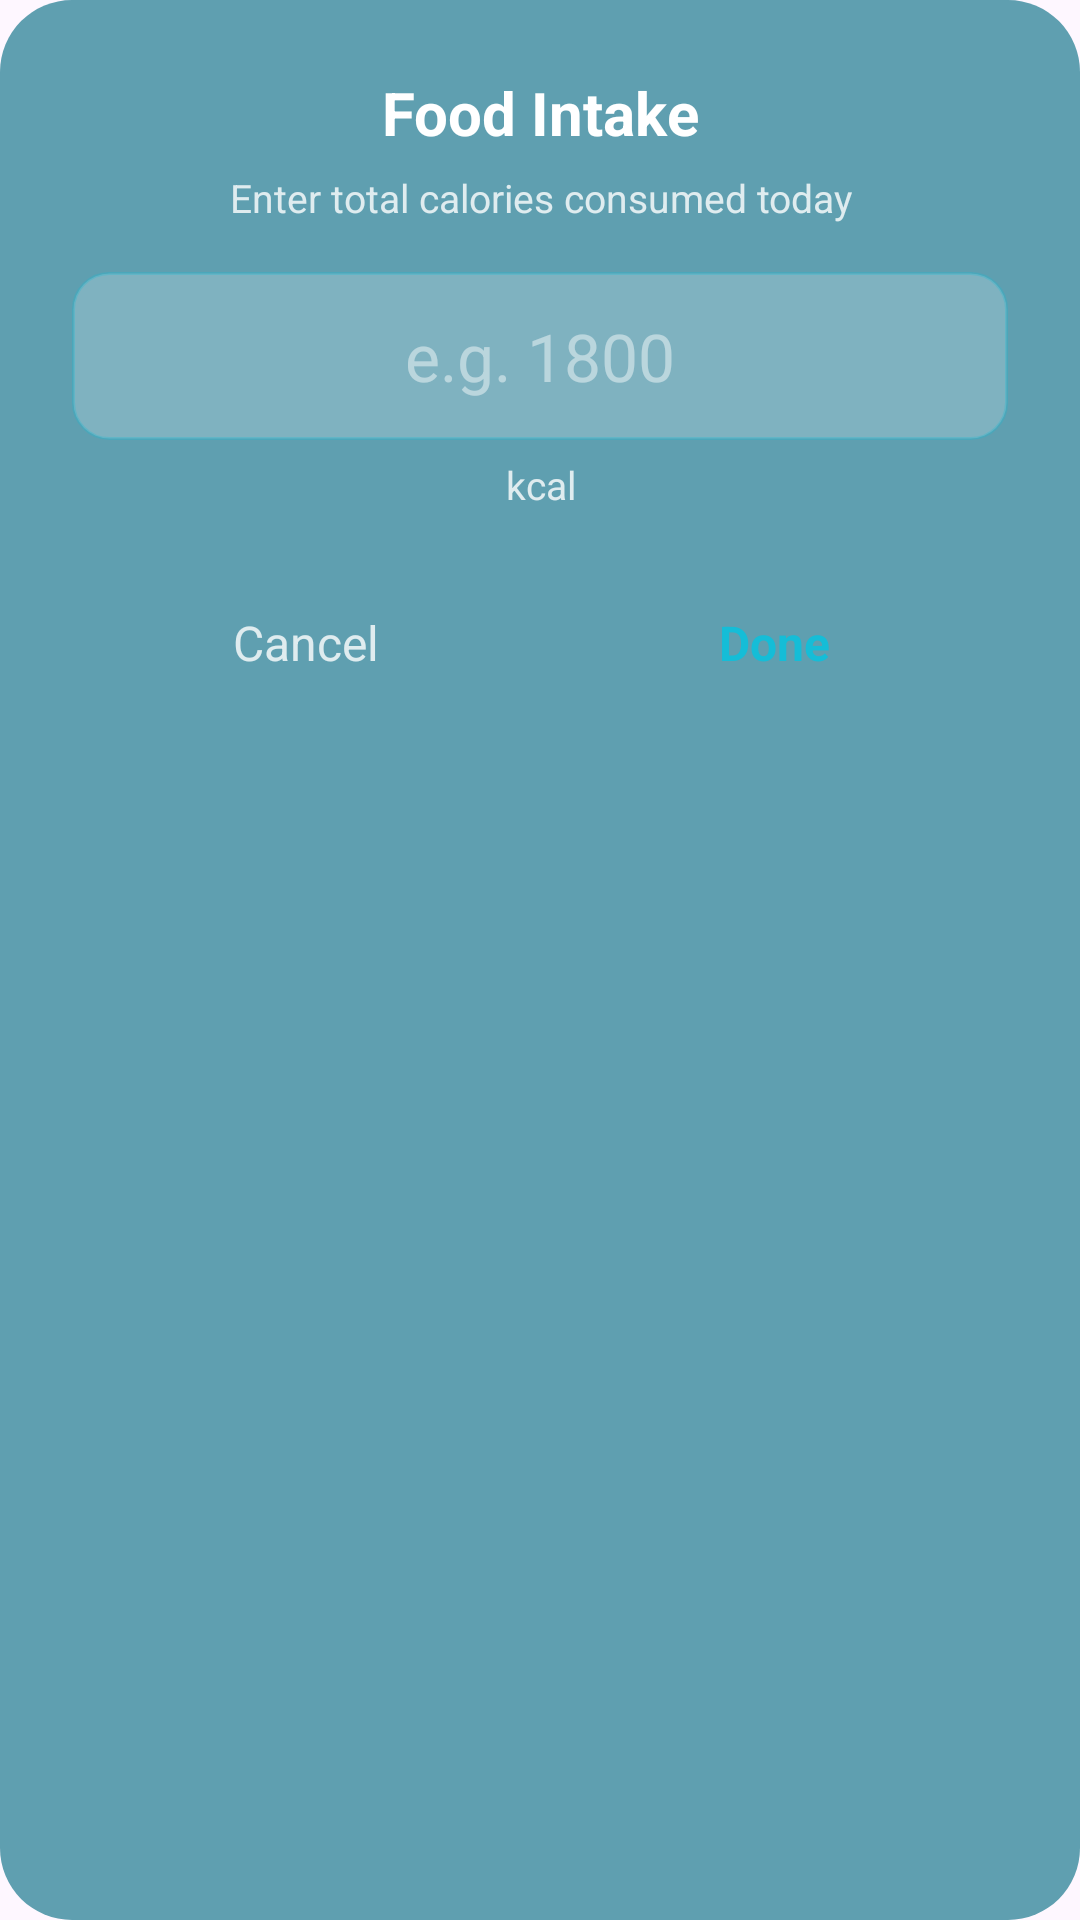

The Android layout XML behind this screen, and the referenced resources:
<!-- AndroidManifest.xml: application theme Theme.FitnessApp -->
<!-- res/layout/dialog_enter_food.xml -->
<?xml version="1.0" encoding="utf-8"?>
<LinearLayout xmlns:android="http://schemas.android.com/apk/res/android"
    android:layout_width="300dp"
    android:layout_height="wrap_content"
    android:background="@drawable/bg_picker"
    android:orientation="vertical"
    android:padding="24dp">

    <TextView
        android:layout_width="match_parent"
        android:layout_height="wrap_content"
        android:gravity="center"
        android:text="Food Intake"
        android:textColor="#FFFFFF"
        android:textSize="20sp"
        android:textStyle="bold" />

    <TextView
        android:layout_width="match_parent"
        android:layout_height="wrap_content"
        android:layout_marginTop="6dp"
        android:gravity="center"
        android:text="Enter total calories consumed today"
        android:textColor="#CCFFFFFF"
        android:textSize="13sp" />

    <EditText
        android:id="@+id/editCalories"
        android:layout_width="match_parent"
        android:layout_height="56dp"
        android:layout_marginTop="16dp"
        android:background="@drawable/edittext_bg_dark"
        android:gravity="center"
        android:hint="e.g. 1800"
        android:inputType="numberDecimal"
        android:paddingHorizontal="16dp"
        android:textColor="#FFFFFF"
        android:textColorHint="#77FFFFFF"
        android:textSize="22sp" />

    <TextView
        android:layout_width="match_parent"
        android:layout_height="wrap_content"
        android:layout_marginTop="6dp"
        android:gravity="center"
        android:text="kcal"
        android:textColor="#CCFFFFFF"
        android:textSize="13sp" />

    <LinearLayout
        android:layout_width="match_parent"
        android:layout_height="wrap_content"
        android:layout_marginTop="20dp"
        android:orientation="horizontal">

        <TextView
            android:id="@+id/btnCancel"
            android:layout_width="0dp"
            android:layout_height="48dp"
            android:layout_weight="1"
            android:gravity="center"
            android:text="Cancel"
            android:textColor="#CCFFFFFF"
            android:textSize="16sp" />

        <TextView
            android:id="@+id/btnDone"
            android:layout_width="0dp"
            android:layout_height="48dp"
            android:layout_weight="1"
            android:gravity="center"
            android:text="Done"
            android:textColor="#15BDD7"
            android:textSize="16sp"
            android:textStyle="bold" />

    </LinearLayout>

</LinearLayout>
<!-- resources referenced by this layout -->
<resources>
  <!-- drawable bg_picker (drawable) -->
  <?xml version="1.0" encoding="utf-8"?>
  <shape xmlns:android="http://schemas.android.com/apk/res/android">
  
      <solid android:color="#5F9FB0"/>
  
      <corners android:radius="24dp"/>
  
  </shape>
  <!-- drawable edittext_bg_dark (drawable) -->
  <?xml version="1.0" encoding="utf-8"?>
  <shape xmlns:android="http://schemas.android.com/apk/res/android"
      android:shape="rectangle">
      <solid android:color="#33FFFFFF" />
      <corners android:radius="12dp" />
      <stroke android:color="#4415BDD7" android:width="1dp" />
  </shape>
  <style name="Theme.FitnessApp" parent="Theme.Material3.Light.NoActionBar" />
</resources>
